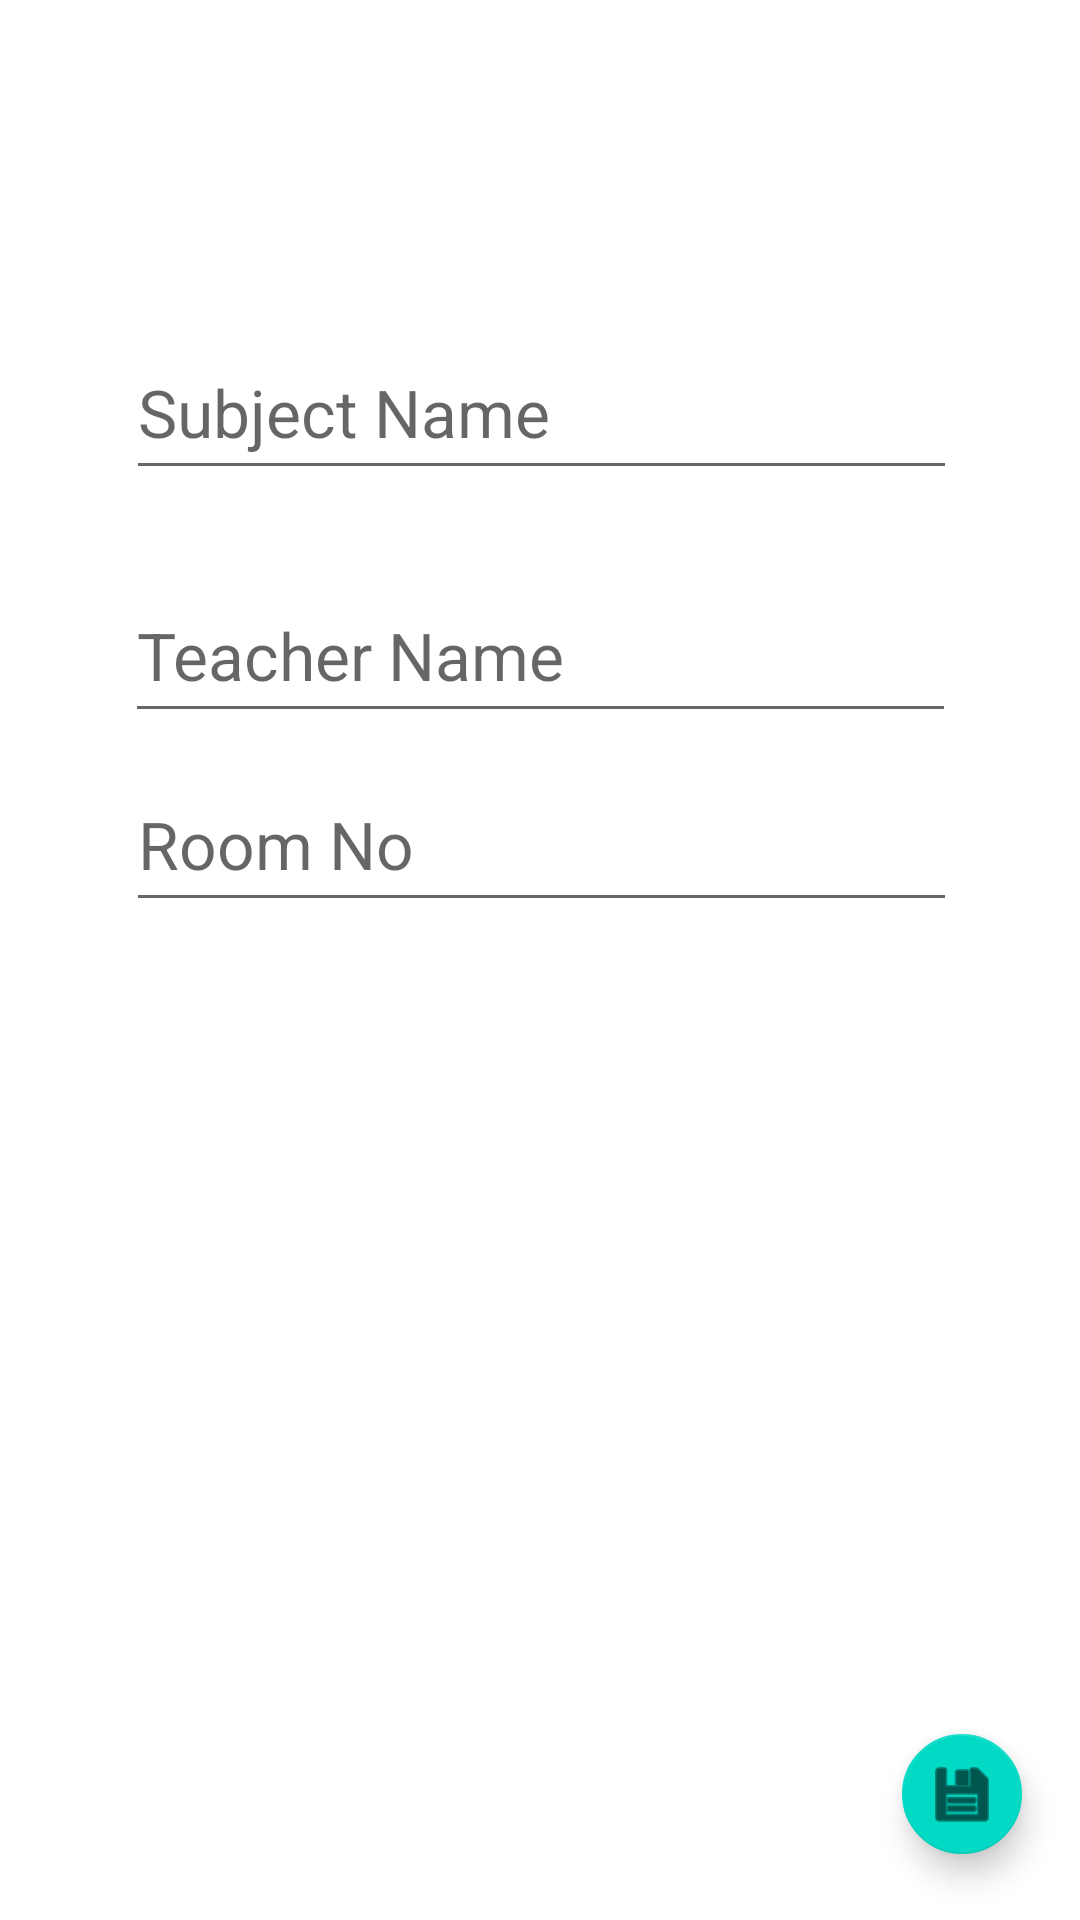

The Android layout XML behind this screen, and the referenced resources:
<!-- AndroidManifest.xml: application theme AppTheme -->
<!-- res/layout/activity_update.xml -->
<?xml version="1.0" encoding="utf-8"?>
<android.support.constraint.ConstraintLayout xmlns:android="http://schemas.android.com/apk/res/android"
    xmlns:app="http://schemas.android.com/apk/res-auto"
    xmlns:tools="http://schemas.android.com/tools"
    android:layout_width="match_parent"
    android:layout_height="match_parent"
    tools:context="com.example.pc.timetab.UpdateActivity">

    <EditText
        android:id="@+id/editText4"
        android:layout_width="277dp"
        android:layout_height="55dp"
        android:ems="10"
        android:inputType="textPersonName"
        android:hint="Subject Name"
        android:textAppearance="@style/Base.TextAppearance.AppCompat.Large"
        app:layout_constraintTop_toTopOf="parent"
        android:layout_marginTop="44dp"
        android:layout_marginLeft="8dp"
        app:layout_constraintLeft_toLeftOf="parent"
        android:layout_marginRight="8dp"
        app:layout_constraintRight_toRightOf="parent"
        app:layout_constraintHorizontal_bias="0.505"
        app:layout_constraintBottom_toBottomOf="parent"
        android:layout_marginBottom="8dp"
        app:layout_constraintVertical_bias="0.121" />

    <EditText
        android:id="@+id/editText5"
        android:layout_width="277dp"
        android:layout_height="55dp"
        android:ems="10"
        android:inputType="textPersonName"
        android:hint="Teacher Name"
        android:textAppearance="@style/Base.TextAppearance.AppCompat.Large"
        android:layout_marginTop="8dp"
        app:layout_constraintTop_toBottomOf="@+id/editText4"
        android:layout_marginRight="8dp"
        app:layout_constraintRight_toRightOf="parent"
        android:layout_marginLeft="8dp"
        app:layout_constraintLeft_toLeftOf="parent"
        app:layout_constraintBottom_toBottomOf="parent"
        android:layout_marginBottom="8dp"
        app:layout_constraintHorizontal_bias="0.504"
        app:layout_constraintVertical_bias="0.044" />

    <EditText
        android:id="@+id/editText6"
        android:layout_width="277dp"
        android:layout_height="55dp"
        android:ems="10"
        android:inputType="number"
        android:hint="Room No"
        android:textAppearance="@style/Base.TextAppearance.AppCompat.Large"
        android:layout_marginTop="8dp"
        app:layout_constraintTop_toBottomOf="@+id/editText5"
        app:layout_constraintBottom_toBottomOf="parent"
        android:layout_marginBottom="8dp"
        android:layout_marginRight="8dp"
        app:layout_constraintRight_toRightOf="parent"
        android:layout_marginLeft="8dp"
        app:layout_constraintLeft_toLeftOf="parent"
        app:layout_constraintVertical_bias="0.0"
        app:layout_constraintHorizontal_bias="0.505" />

    <android.support.design.widget.FloatingActionButton
        android:id="@+id/updateFab"
        android:layout_width="wrap_content"
        android:layout_height="wrap_content"
        android:clickable="true"
        app:fabSize="mini"
        app:srcCompat="@android:drawable/ic_menu_save"
        android:layout_marginTop="8dp"
        app:layout_constraintTop_toBottomOf="@+id/editText6"
        android:layout_marginLeft="8dp"
        app:layout_constraintLeft_toLeftOf="parent"
        android:layout_marginRight="8dp"
        app:layout_constraintRight_toRightOf="parent"
        app:layout_constraintBottom_toBottomOf="parent"
        android:layout_marginBottom="7dp"
        app:layout_constraintHorizontal_bias="0.975"
        app:layout_constraintVertical_bias="0.959" />
</android.support.constraint.ConstraintLayout>
<!-- resources referenced by this layout -->
<resources>

</resources>
